Image classification data set "final_dataset" (k-sailee/LeafDiseaseDataset on GitHub). Class labels (10): alternaria leaf blight, anthracnose, chlorosis, dried leaf, healthy, initial stage, leaf blight, leaf spot, pest damage, rust diseases.

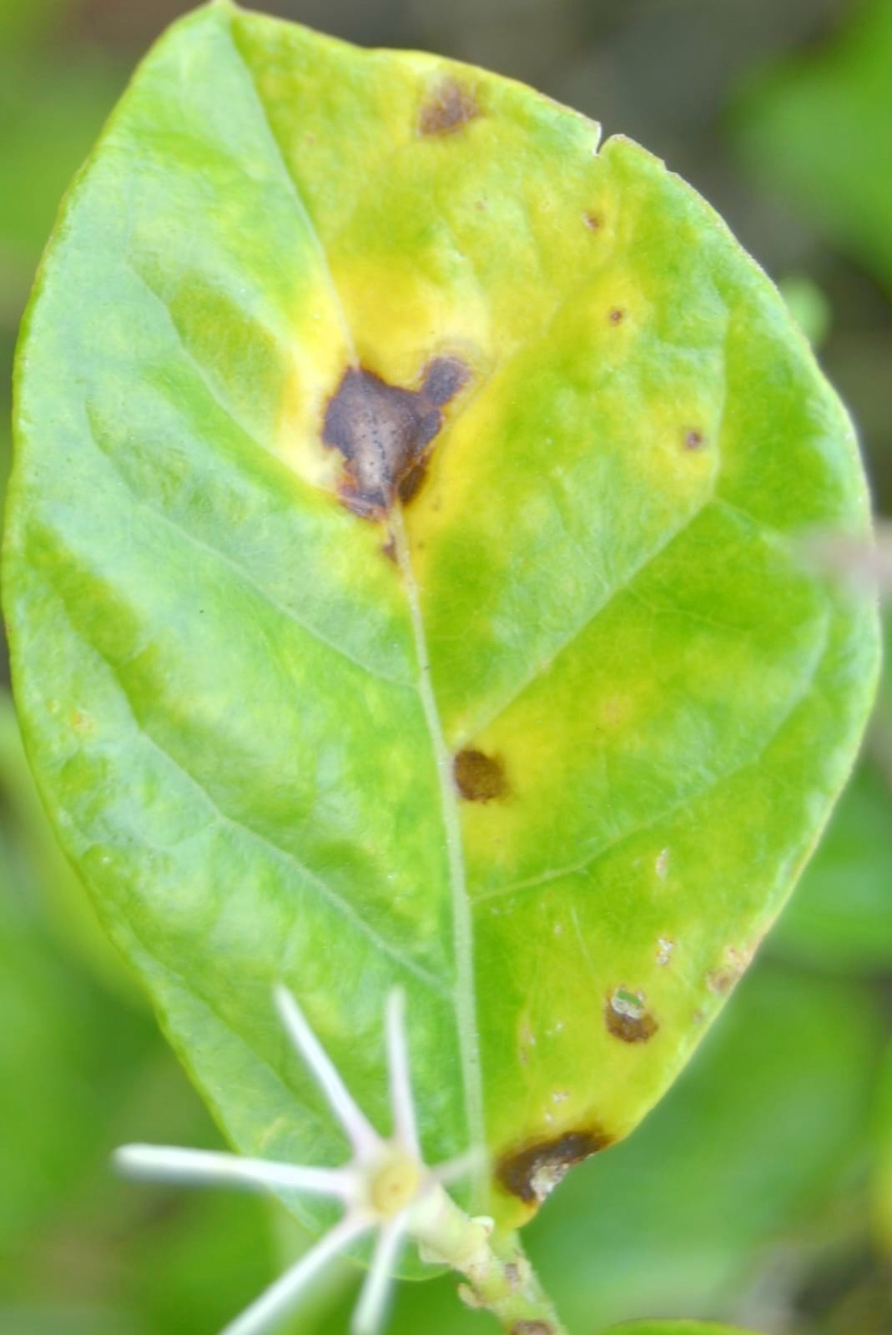
Label: alternaria leaf blight

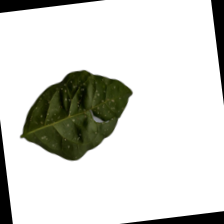
Label: leaf spot

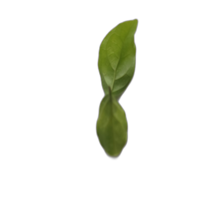
Label: initial stage

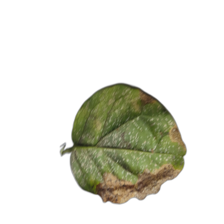
Label: leaf blight

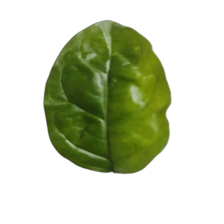
Label: healthy

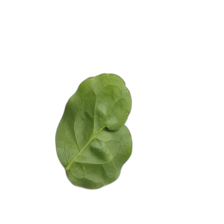
Label: chlorosis
